Labelled photos from "images", an image-classification folder in jainm1234/ping-pong-detect. The possible labels are: blur ball, close-up, orange, player, pov, table, white.

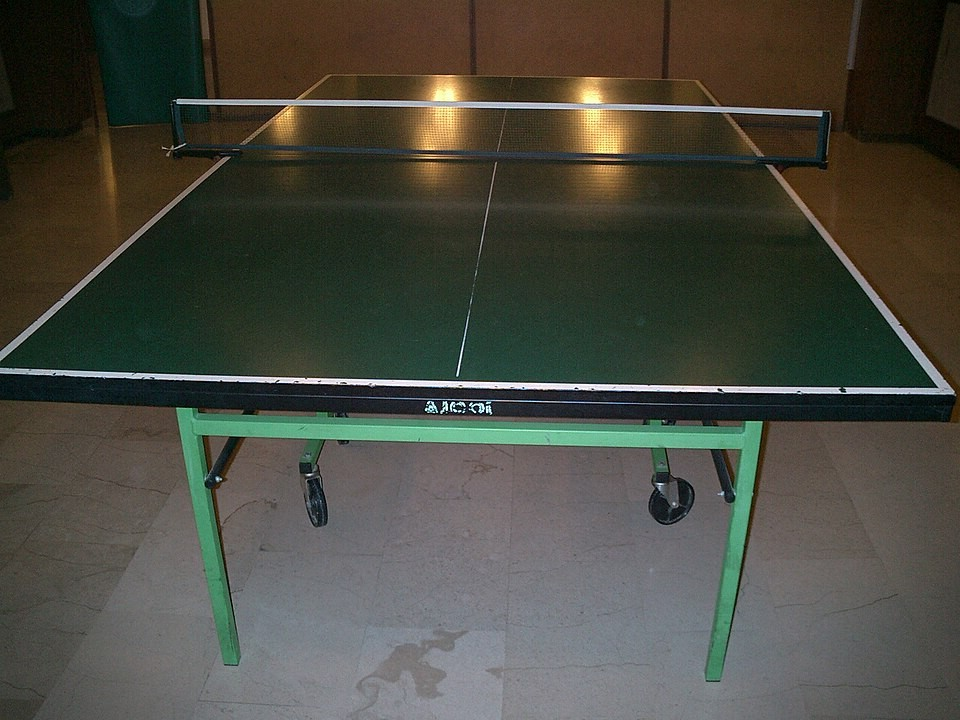
Label: table

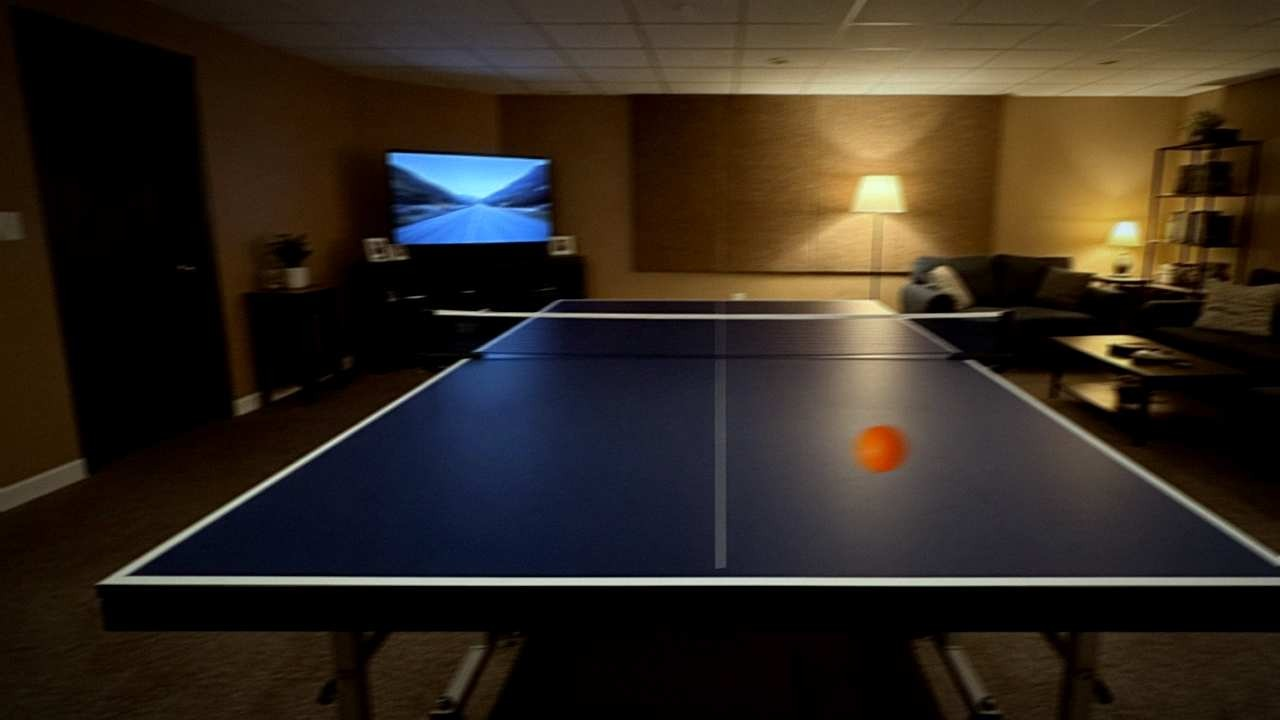
Label: pov

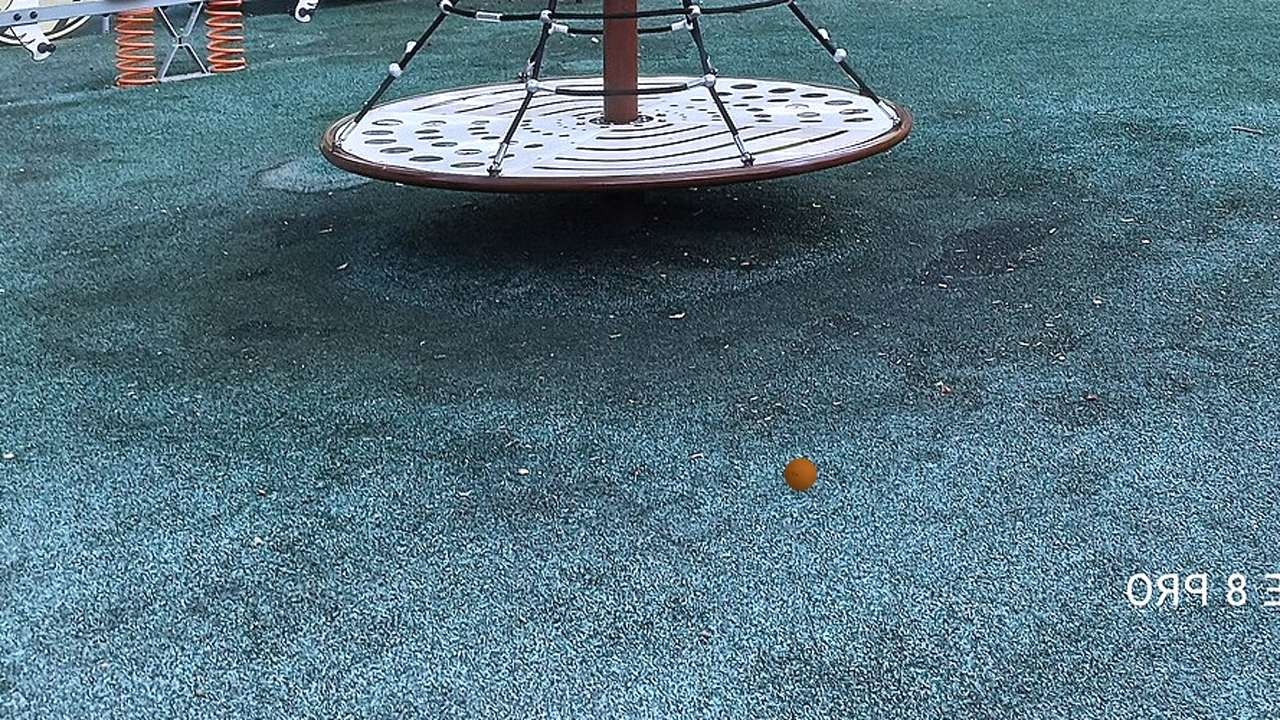
Label: orange

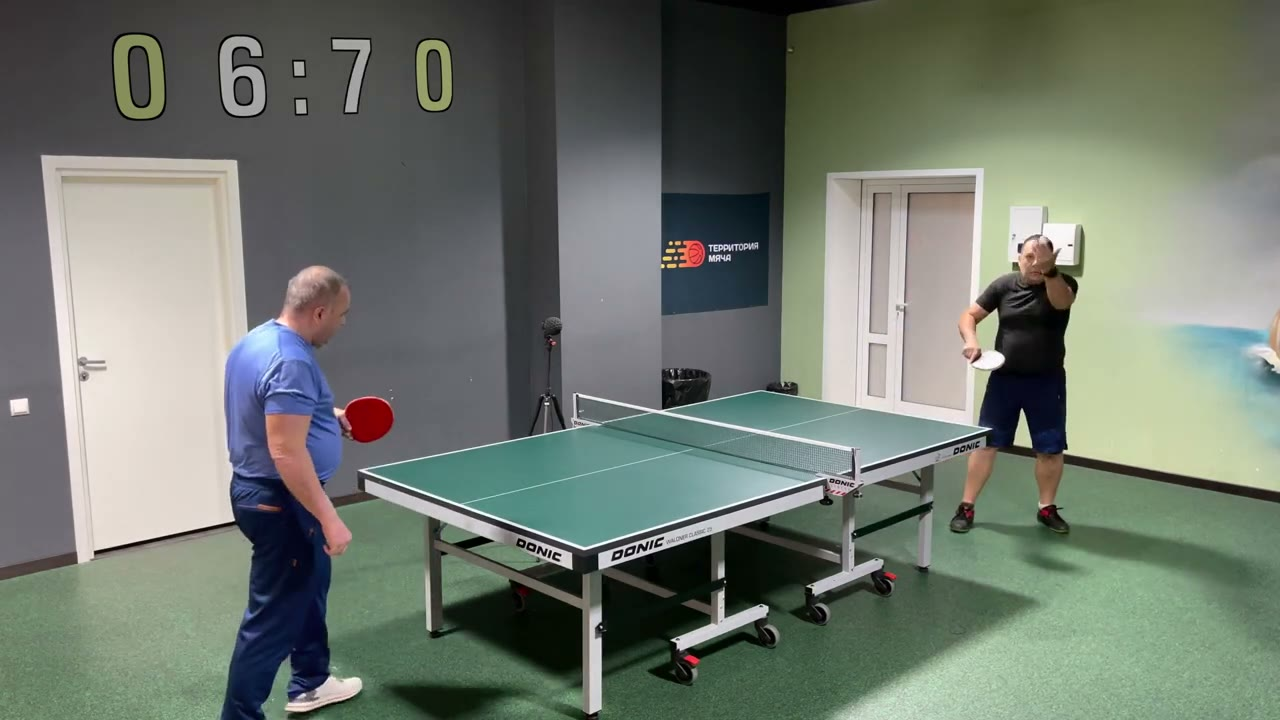
Label: blur ball

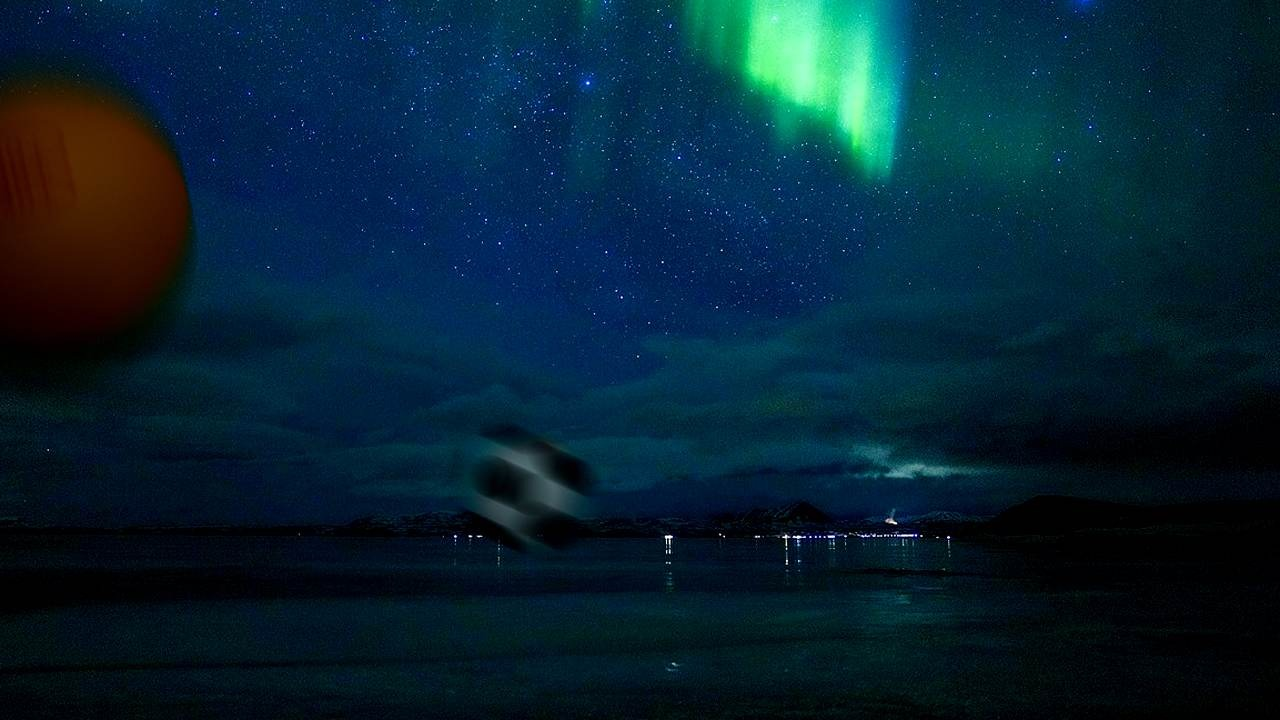
Label: orange

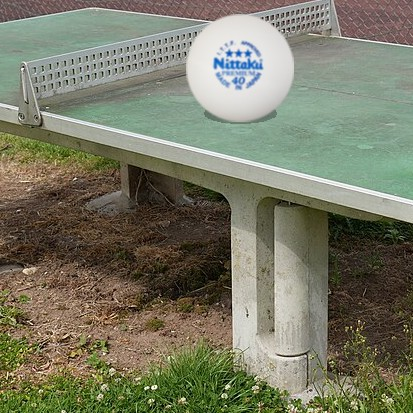
Label: white
